Image classification data set "MangoVarientAnalyzer" (ShivamVPatil/MangoVarientAnalyzer on GitHub). Class labels (10): healthy Badami mango, healthy Totapuri mango, partially ripe Totapuri mango, raw Badami mango, raw Totapuri mango, rotten Badami mango, rotten Neelam mango, rotten Totapuri mango, unripe Badami mango, unripe Totapuri mango.

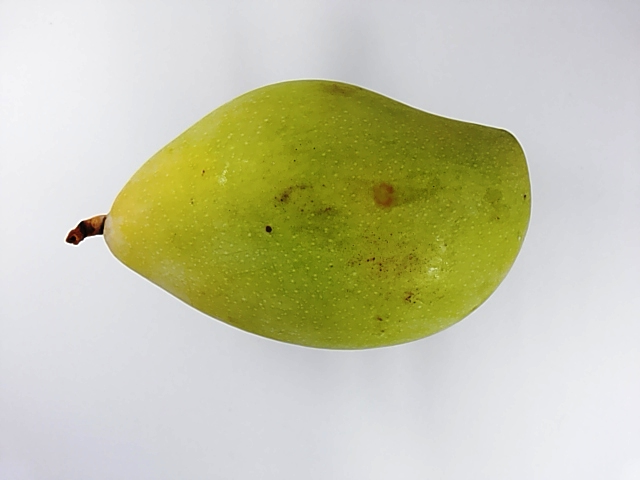
Label: unripe Totapuri mango

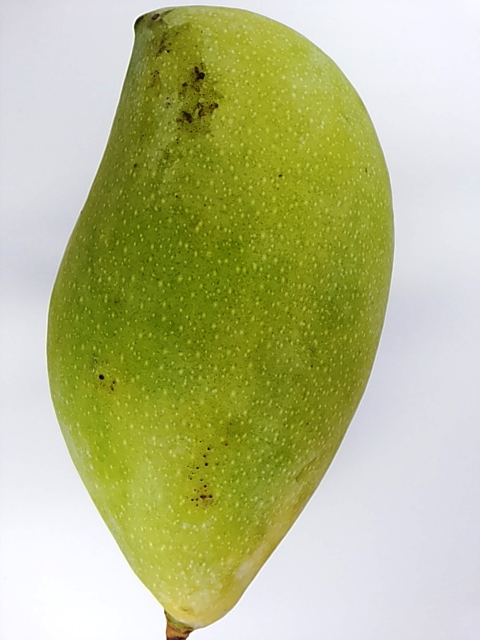
Label: unripe Totapuri mango

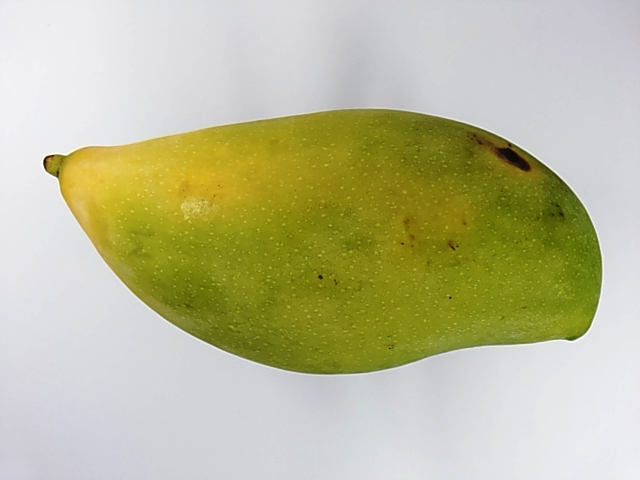
Label: unripe Totapuri mango

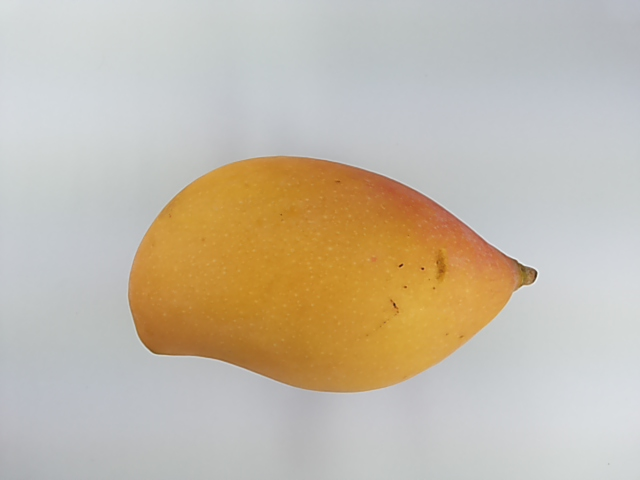
Label: healthy Totapuri mango

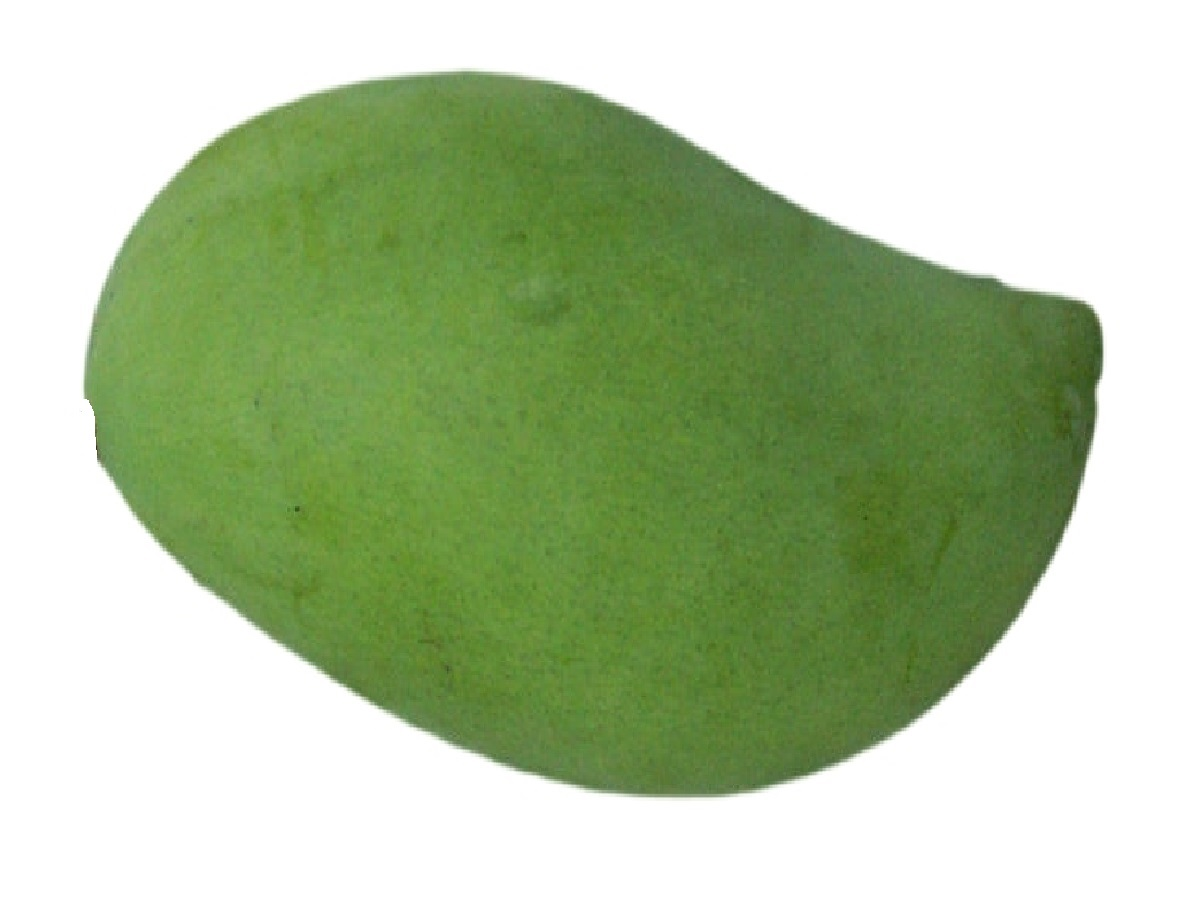
Label: raw Badami mango

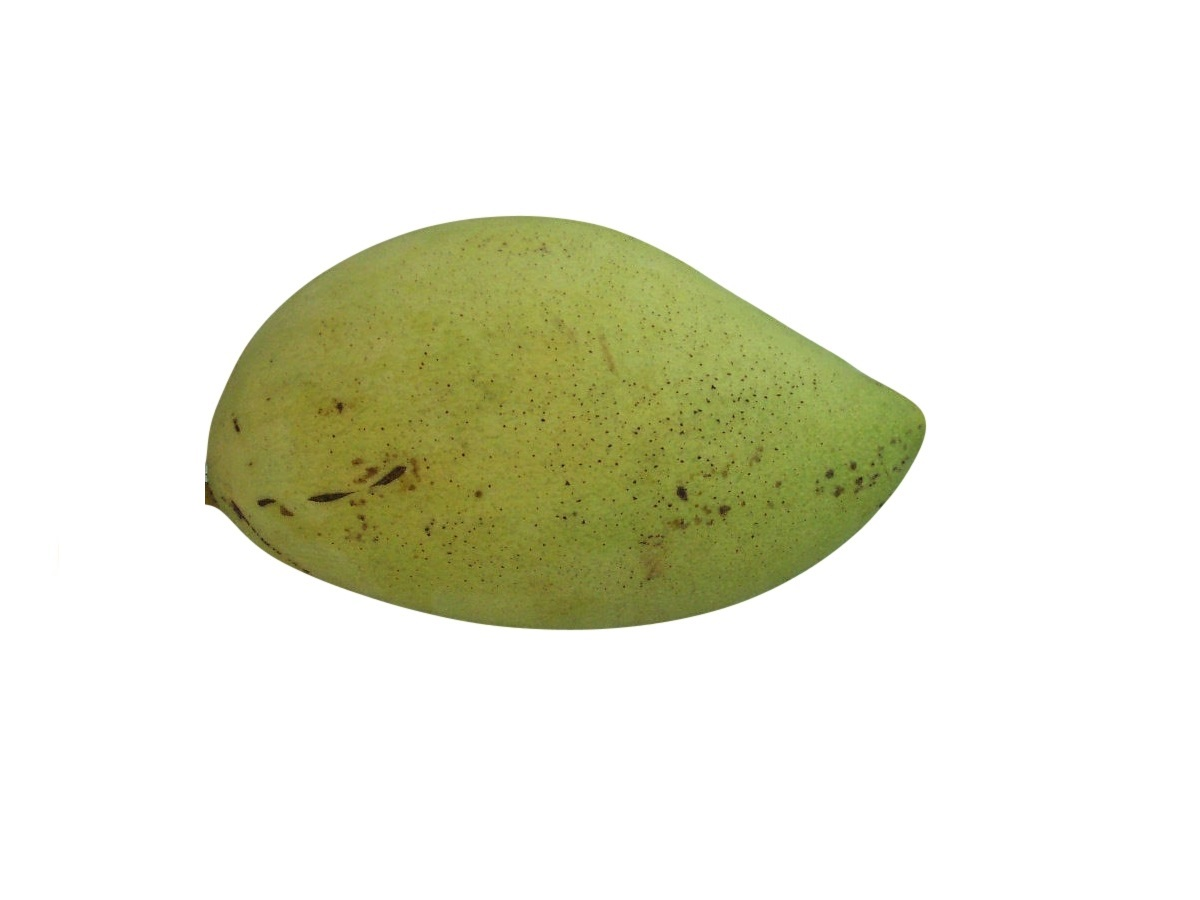
Label: raw Badami mango
